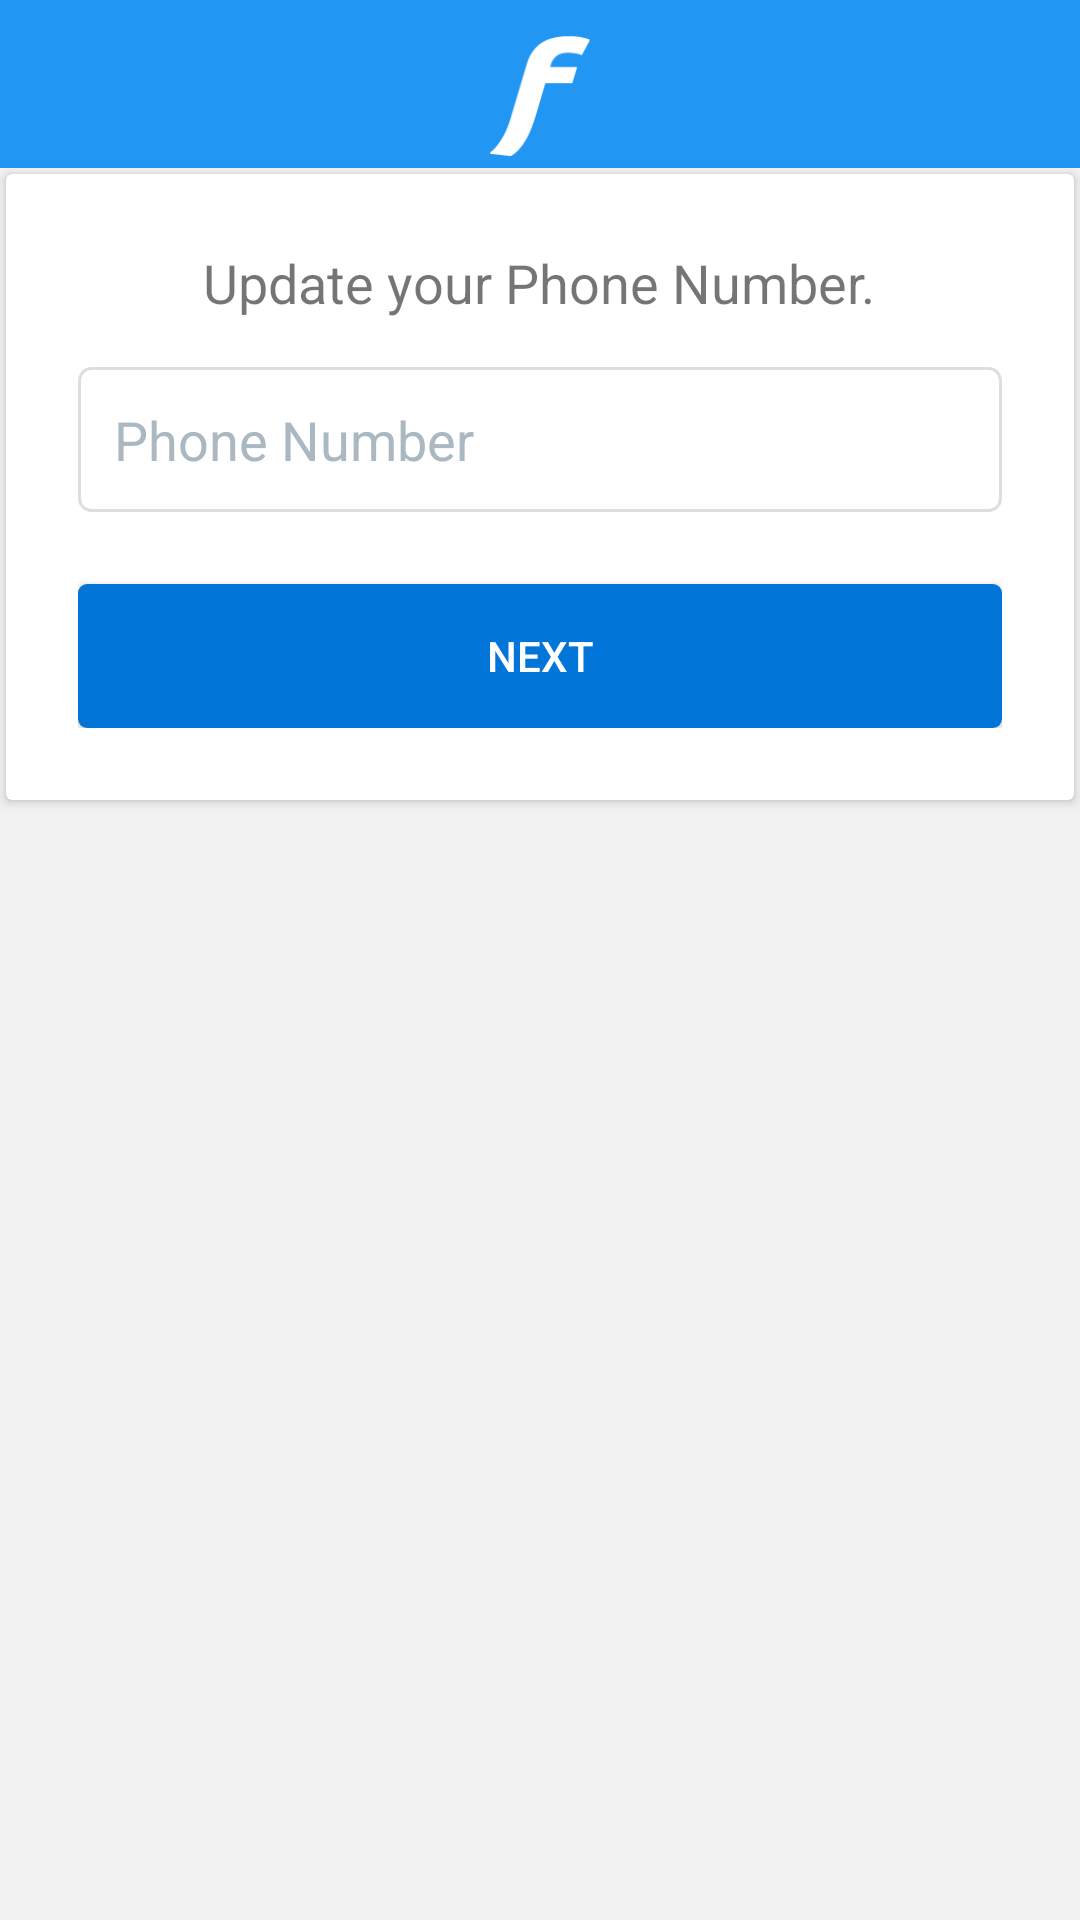

Reconstruct the res/layout file that produces this screen, plus the resources it refers to.
<!-- AndroidManifest.xml: application theme MaterialTheme -->
<!-- res/layout/activity_signup_2.xml -->
<?xml version="1.0" encoding="utf-8"?>
<LinearLayout
    xmlns:android="http://schemas.android.com/apk/res/android"
    xmlns:app="http://schemas.android.com/apk/res-auto"
    xmlns:tools="http://schemas.android.com/tools"
    android:layout_width="match_parent"
    android:layout_height="match_parent"
    android:background="@color/lightest"
    android:orientation="vertical">

    <android.support.design.widget.AppBarLayout
        android:id="@+id/appbar"
        android:layout_width="match_parent"
        android:layout_height="?attr/actionBarSize"
        android:paddingTop="@dimen/appbar_padding_top"
        android:theme="@style/MaterialTheme.AppBarOverlay">

        <ImageView
            android:id="@+id/imageView2"
            android:layout_width="match_parent"
            android:layout_height="33dp"
            android:layout_weight="1"
            android:padding="4dp"
            android:src="@drawable/ic_fabits_f"/>

        <android.support.v7.widget.Toolbar
            android:id="@+id/toolbar"
            android:layout_width="match_parent"
            android:layout_height="wrap_content"
            android:background="?attr/colorPrimary"
            android:minHeight="0dp"
            app:contentInsetStartWithNavigation="0dp"
            app:layout_scrollFlags="scroll|enterAlways"
            app:popupTheme="@style/MaterialTheme.PopupOverlay">

        </android.support.v7.widget.Toolbar>

    </android.support.design.widget.AppBarLayout>

    <android.support.v7.widget.CardView
        android:layout_width="match_parent"
        android:layout_height="wrap_content"
        android:layout_margin="2dp"
        android:elevation="10dp"
        tools:targetApi="lollipop">

        <LinearLayout
            android:layout_width="match_parent"
            android:layout_height="wrap_content"
            android:orientation="vertical"
            android:padding="24dp"
            android:weightSum="1">


            <TextView
                android:layout_width="wrap_content"
                android:layout_height="wrap_content"
                android:layout_gravity="center_horizontal"
                android:text="@string/update_your_phone_number"
                android:textSize="18sp"
                />

            <EditText
                android:id="@+id/phone"
                android:layout_width="match_parent"
                android:layout_height="wrap_content"
                android:layout_marginBottom="8dp"
                android:layout_marginTop="16dp"
                android:background="@drawable/rounded_corners_text"
                android:hint="@string/phone_number"
                android:inputType="phone"
                android:padding="12dp"
                android:textColorHint="@color/light"
                />


            <Button
                android:id="@+id/next"
                android:layout_width="match_parent"
                android:layout_height="wrap_content"
                android:layout_marginTop="16dp"
                android:background="@drawable/button_background_blue"
                android:text="@string/next"
                android:textColor="#ffffff"/>


        </LinearLayout>


    </android.support.v7.widget.CardView>


</LinearLayout>
<!-- resources referenced by this layout -->
<resources>
  <color name="light">#aab8c2</color>
  <color name="lightest">#08000000</color>
  <dimen name="appbar_padding_top">8dp</dimen>
  <!-- drawable button_background_blue (drawable) -->
  <?xml version="1.0" encoding="utf-8"?>
  <shape
      xmlns:android="http://schemas.android.com/apk/res/android"
      android:shape="rectangle">
      <solid
          android:color="#0275d8"
          />
  
      <corners android:radius="5dp">
  
      </corners>
  </shape>
  <!-- drawable ic_fabits_f: png bitmap (drawable-hdpi, 13888 bytes) -->
  <!-- drawable rounded_corners_text (drawable) -->
  <?xml version="1.0" encoding="utf-8"?>
  <shape xmlns:android="http://schemas.android.com/apk/res/android"
         android:shape="rectangle">
      <solid android:color="@android:color/white"/>
      <corners android:radius="4dp"/>
      <stroke
          android:width="1dp"
          android:color="@color/lightest_border"/>
  </shape>
  <string name="next">Next</string>
  <string name="phone_number">Phone Number</string>
  <string name="update_your_phone_number">Update your Phone Number.</string>
  <style name="MaterialTheme.AppBarOverlay" parent="ThemeOverlay.AppCompat.Dark.ActionBar" />
  <style name="MaterialTheme.PopupOverlay" parent="ThemeOverlay.AppCompat.Light" />
  <style name="MaterialTheme" parent="MaterialTheme.Base">
  
      </style>
  <color name="lightest_border">#21000000</color>
  <style name="MaterialTheme.Base" parent="Theme.AppCompat.Light.NoActionBar">
          <item name="windowNoTitle">true</item>
          <item name="windowActionBar">false</item>
          <item name="colorPrimary">@color/colorPrimary</item>
          <item name="colorPrimaryDark">@color/colorPrimaryDark</item>
          <item name="colorAccent">@color/colorAccent</item>
          <item name="preferenceTheme">@style/PreferenceThemeOverlay</item>
      </style>
  <color name="colorPrimary">#2196F3</color>
  <color name="colorPrimaryDark">#1976D2</color>
  <color name="colorAccent">#0275D8</color>
</resources>
